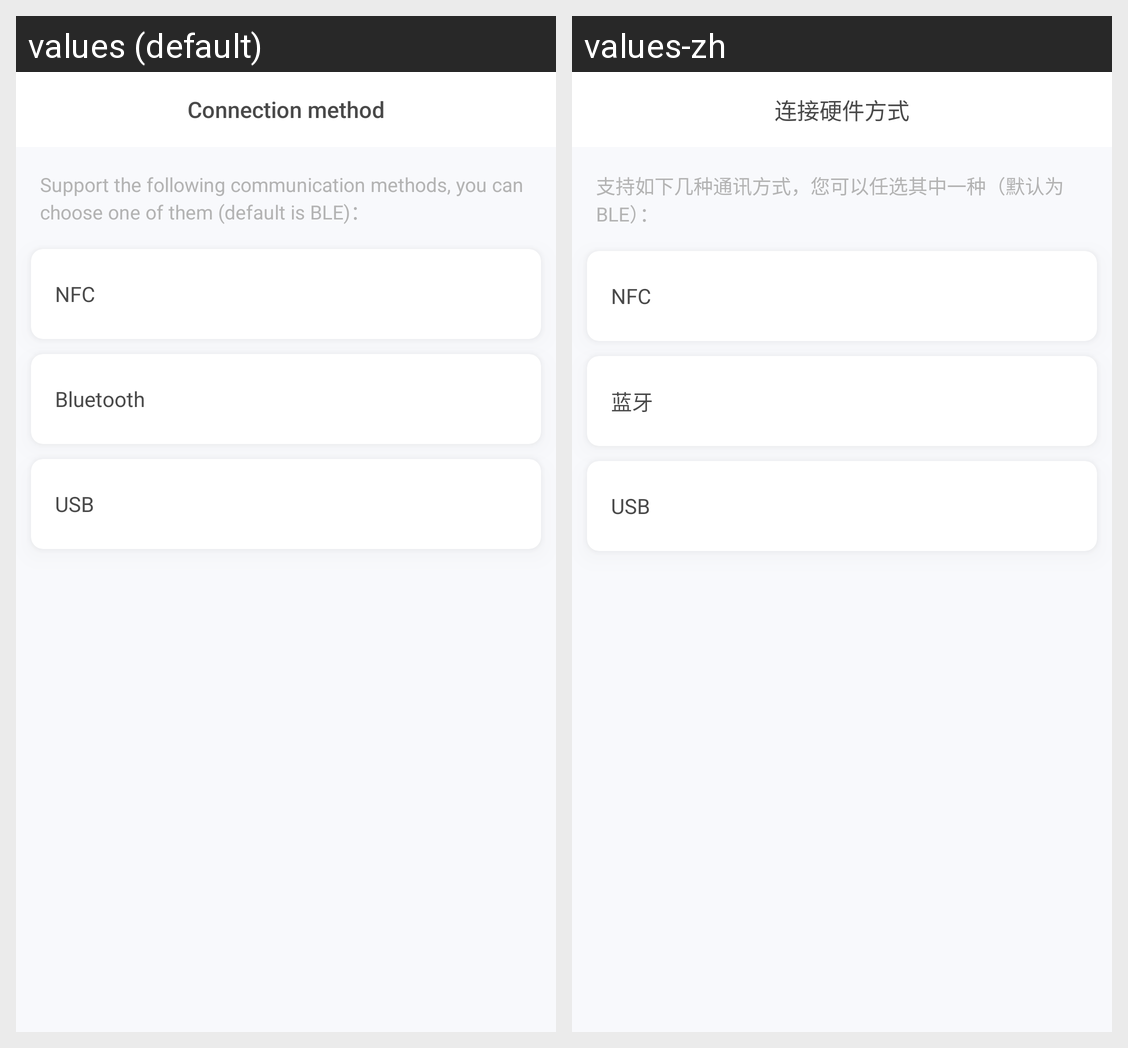

Locale-by-locale string values for the Android screen shown in this grid:
Android screen res/layout/communication_way.xml rendered under 2 locales, left to right: values (default), values-zh. Device: Nexus 5 (rendered at 1080×1920; each locale shown at half size, 540×960, under a caption strip naming it); theme AppTheme.
Strings drawn on this screen, with the default value and each locale's value (text and hints the layout hard-codes, and strings that could not be matched under every locale, appear in the picture but are not listed):

communication_way
  values: Connection method
  values-zh: 连接硬件方式

connect_method
  values: Support the following communication methods, you can choose one of them (default is BLE)：
  values-zh: 支持如下几种通讯方式，您可以任选其中一种（默认为BLE）：

nfc
  values: NFC
  values-zh: NFC  [not translated; the default value is used]

ble
  values: Bluetooth
  values-zh: 蓝牙
